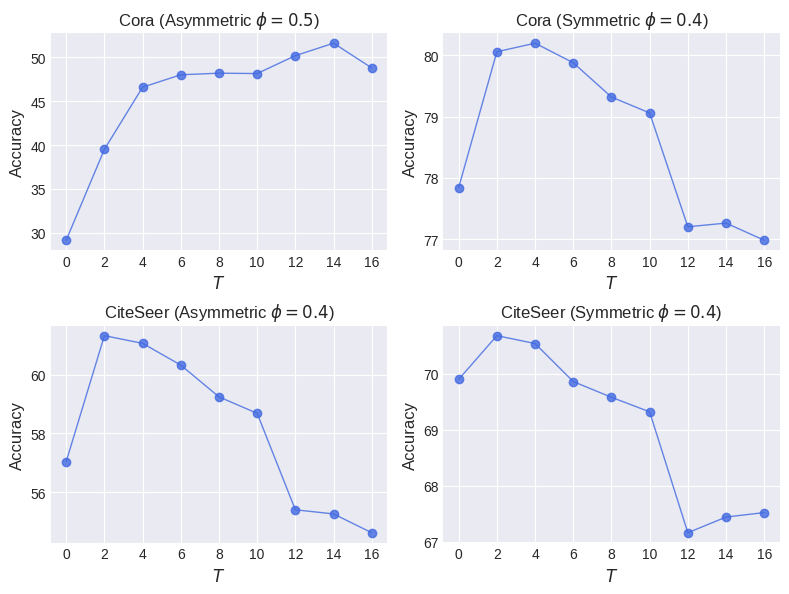

The matplotlib source for this figure:
import matplotlib.pyplot as plt
import numpy as np
plt.style.use('seaborn-v0_8-darkgrid')
fig,axes = plt.subplots(2,2,figsize=(8, 6),sharex=False,sharey=False, dpi=400)
T = 2*np.arange(0,9)
xticks = 2*np.arange(0,9)
y1 = np.array([29.16,
39.52,
46.60,
48.02,
48.20,
48.16,
50.20,
51.62,
48.80])
y2 = np.array([77.84,
80.06,
80.20,
79.88,
79.32,
79.06,
77.20,
77.26,
76.98])
y3 = np.array([57.04,
61.32,
61.06,
60.32,
59.24,
58.68,
55.40,
55.26,
54.62])
y4 = np.array([69.9,
70.68,
70.54,
69.86,
69.58,
69.32,
67.16,
67.44,
67.52])
axes[0,0].plot(T,y1,linewidth=1.0,marker='o',alpha=0.8,color='royalblue')
axes[0,0].set_title(r'Cora (Asymmetric $\phi=0.5$)',fontsize=12)
axes[0,0].set_xlabel(r'$T$',fontsize=12)
axes[0,0].set_ylabel('Accuracy',fontsize=12)
axes[0,0].set_xticks(xticks)
axes[0,1].plot(T,y2,linewidth=1.0,marker='o', alpha=0.8,color='royalblue')
axes[ 0,1].set_title(r'Cora (Symmetric $\phi=0.4$)',fontsize=12)
axes[ 0,1].set_xlabel(r'$T$',fontsize=12)
axes[0,1].set_ylabel('Accuracy',fontsize=12)
axes[0,1].set_xticks(xticks)
axes[1,0].plot(T,y3,linewidth=1.0, marker='o',alpha=0.8,color='royalblue')
axes[1, 0].set_title(r'CiteSeer (Asymmetric $\phi=0.4$)',fontsize=12)
axes[1,0].set_xlabel(r'$T$',fontsize=12)
axes[1,0].set_xticks(xticks)
axes[1,0].set_ylabel('Accuracy',fontsize=12)
axes[1,1].plot(T,y4,linewidth=1.0, marker='o',alpha=0.8,color='royalblue')
axes[1, 1].set_title(r'CiteSeer (Symmetric $\phi=0.4$)',fontsize=12)
axes[1,1].set_xticks(xticks)
axes[1,1].set_xlabel(r'$T$',fontsize=12)
axes[1,1].set_ylabel('Accuracy',fontsize=12)
axes[0,0].grid(True)
axes[0,1].grid(True)
axes[1,0].grid(True)
axes[1,1].grid(True)

plt.tight_layout()
plt.savefig('ablation_T.png', dpi=400)
